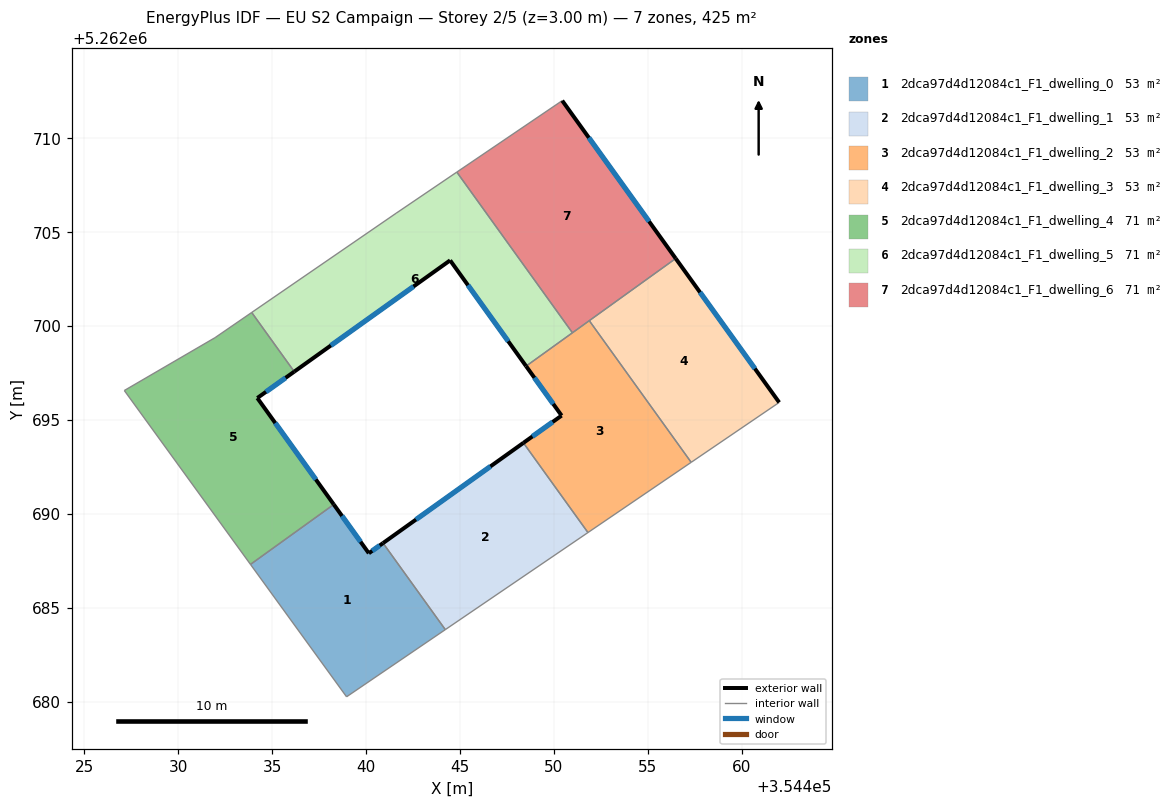
=== STOREY PLAN SPEC (per zone: floor XY polygon, exterior-wall plan segments, windows/doors) ===
zone 1: 2dca97d4d12084c1_F1_dwelling_0  (53.1 m²)
  floor: (354440.90, 5262688.44) (354444.22, 5262683.83) (354438.96, 5262680.25) (354433.84, 5262687.30) (354438.28, 5262690.50) (354440.14, 5262687.90)
  exterior wall: (354440.14, 5262687.90) – (354438.28, 5262690.50)  [3.2 m]
    window: (354439.71, 5262688.51) – (354438.72, 5262689.89)  [2.7 m²]
  exterior wall: (354440.90, 5262688.44) – (354440.14, 5262687.90)  [0.9 m]
    window: (354440.72, 5262688.31) – (354440.32, 5262688.03)  [0.8 m²]
  interior walls: 4
zone 2: 2dca97d4d12084c1_F1_dwelling_1  (53.1 m²)
  floor: (354448.38, 5262693.78) (354451.81, 5262689.00) (354444.22, 5262683.83) (354440.90, 5262688.44)
  exterior wall: (354448.38, 5262693.78) – (354440.90, 5262688.44)  [9.2 m]
    window: (354446.62, 5262692.52) – (354442.66, 5262689.69)  [7.7 m²]
  interior walls: 3
zone 3: 2dca97d4d12084c1_F1_dwelling_2  (53.1 m²)
  floor: (354451.88, 5262700.28) (354457.31, 5262692.74) (354451.81, 5262689.00) (354448.38, 5262693.78) (354450.41, 5262695.23) (354448.52, 5262697.86)
  exterior wall: (354448.52, 5262697.86) – (354450.41, 5262695.23)  [3.2 m]
    window: (354448.96, 5262697.24) – (354449.96, 5262695.85)  [2.7 m²]
  exterior wall: (354450.41, 5262695.23) – (354448.38, 5262693.78)  [2.5 m]
    window: (354449.93, 5262694.89) – (354448.85, 5262694.12)  [2.1 m²]
  interior walls: 5
zone 4: 2dca97d4d12084c1_F1_dwelling_3  (53.1 m²)
  floor: (354456.48, 5262703.59) (354461.99, 5262695.93) (354457.31, 5262692.74) (354451.88, 5262700.28)
  exterior wall: (354461.99, 5262695.93) – (354456.48, 5262703.59)  [9.4 m]
    window: (354460.70, 5262697.73) – (354457.78, 5262701.79)  [8.0 m²]
  interior walls: 3
zone 5: 2dca97d4d12084c1_F1_dwelling_4  (70.8 m²)
  floor: (354436.17, 5262697.57) (354434.21, 5262696.16) (354438.28, 5262690.50) (354433.84, 5262687.30) (354427.13, 5262696.56) (354431.96, 5262699.38) (354433.91, 5262700.72)
  exterior wall: (354438.28, 5262690.50) – (354434.21, 5262696.16)  [7.0 m]
    window: (354437.32, 5262691.83) – (354435.16, 5262694.83)  [5.9 m²]
  exterior wall: (354434.21, 5262696.16) – (354436.17, 5262697.57)  [2.4 m]
    window: (354434.67, 5262696.49) – (354435.71, 5262697.24)  [2.0 m²]
  interior walls: 5
zone 6: 2dca97d4d12084c1_F1_dwelling_5  (70.8 m²)
  floor: (354444.83, 5262708.19) (354450.98, 5262699.64) (354448.52, 5262697.86) (354444.47, 5262703.49) (354436.17, 5262697.57) (354433.91, 5262700.72) (354441.60, 5262706.00)
  exterior wall: (354444.47, 5262703.49) – (354448.52, 5262697.86)  [6.9 m]
    window: (354445.42, 5262702.17) – (354447.57, 5262699.18)  [5.9 m²]
  exterior wall: (354436.17, 5262697.57) – (354444.47, 5262703.49)  [10.2 m]
    window: (354438.12, 5262698.96) – (354442.52, 5262702.10)  [8.6 m²]
  interior walls: 5
zone 7: 2dca97d4d12084c1_F1_dwelling_6  (70.8 m²)
  floor: (354450.44, 5262712.00) (354456.48, 5262703.59) (354450.98, 5262699.64) (354444.83, 5262708.19)
  exterior wall: (354456.48, 5262703.59) – (354450.44, 5262712.00)  [10.4 m]
    window: (354455.06, 5262705.56) – (354451.86, 5262710.02)  [8.7 m²]
  interior walls: 4

=== DERIVED (storey summary) ===
Building: EU S2 Campaign
Storey: 2 of 5  (floor level z = 3.00 m)
Storey gross floor area: 424.6 m²
Zones on this storey: 7
  - 2dca97d4d12084c1_F1_dwelling_0: floor 53.1 m²; exterior wall 4.1 m (12.4 m²); 2 window(s) 3.5 m²; WWR 28.1%
  - 2dca97d4d12084c1_F1_dwelling_1: floor 53.1 m²; exterior wall 9.2 m (27.5 m²); 1 window(s) 7.7 m²; WWR 28.1%
  - 2dca97d4d12084c1_F1_dwelling_2: floor 53.1 m²; exterior wall 5.7 m (17.2 m²); 2 window(s) 4.8 m²; WWR 28.1%
  - 2dca97d4d12084c1_F1_dwelling_3: floor 53.1 m²; exterior wall 9.4 m (28.3 m²); 1 window(s) 8.0 m²; WWR 28.1%
  - 2dca97d4d12084c1_F1_dwelling_4: floor 70.8 m²; exterior wall 9.4 m (28.2 m²); 2 window(s) 7.9 m²; WWR 28.1%
  - 2dca97d4d12084c1_F1_dwelling_5: floor 70.8 m²; exterior wall 17.1 m (51.4 m²); 2 window(s) 14.5 m²; WWR 28.1%
  - 2dca97d4d12084c1_F1_dwelling_6: floor 70.8 m²; exterior wall 10.4 m (31.1 m²); 1 window(s) 8.7 m²; WWR 28.1%
Zone adjacency (shared interzone walls):
  - 2dca97d4d12084c1_F1_dwelling_0 ↔ 2dca97d4d12084c1_F1_dwelling_1
  - 2dca97d4d12084c1_F1_dwelling_0 ↔ 2dca97d4d12084c1_F1_dwelling_4
  - 2dca97d4d12084c1_F1_dwelling_1 ↔ 2dca97d4d12084c1_F1_dwelling_2
  - 2dca97d4d12084c1_F1_dwelling_2 ↔ 2dca97d4d12084c1_F1_dwelling_3
  - 2dca97d4d12084c1_F1_dwelling_2 ↔ 2dca97d4d12084c1_F1_dwelling_5
  - 2dca97d4d12084c1_F1_dwelling_2 ↔ 2dca97d4d12084c1_F1_dwelling_6
  - 2dca97d4d12084c1_F1_dwelling_3 ↔ 2dca97d4d12084c1_F1_dwelling_6
  - 2dca97d4d12084c1_F1_dwelling_4 ↔ 2dca97d4d12084c1_F1_dwelling_5
  - 2dca97d4d12084c1_F1_dwelling_5 ↔ 2dca97d4d12084c1_F1_dwelling_6